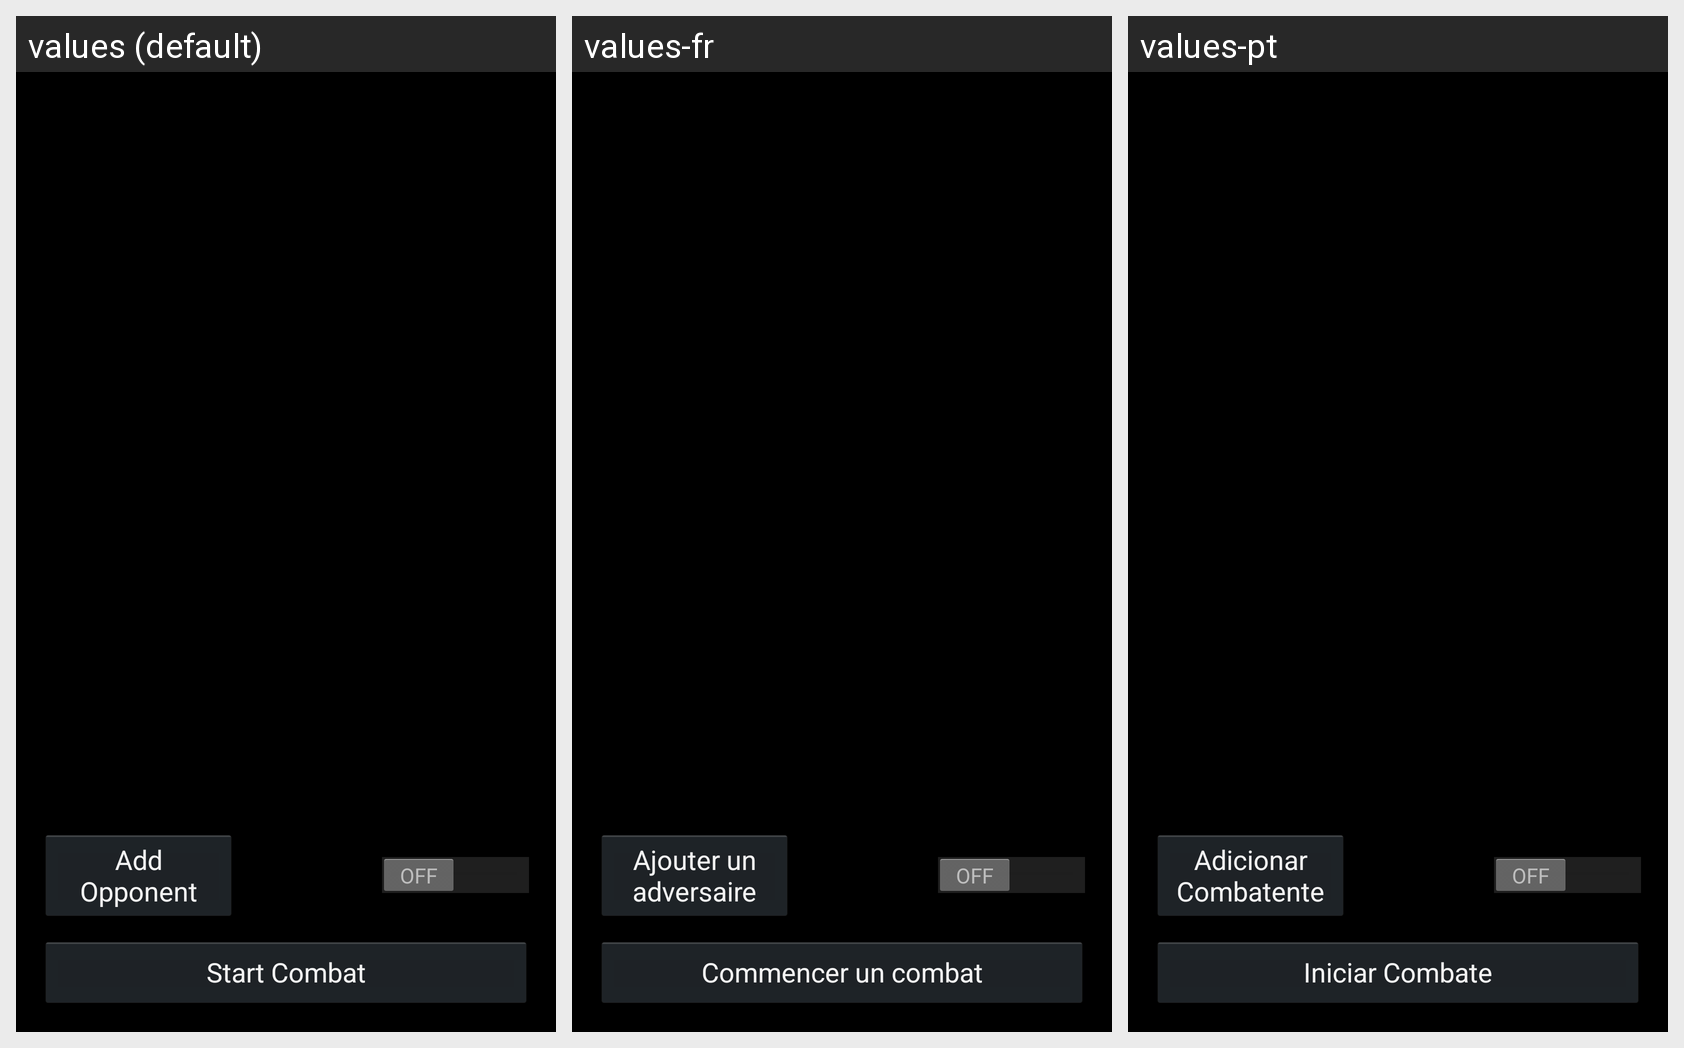

Translations of the strings shown on this Android screen, per locale in the grid:
Android screen res/layout/fragment_adventure_combat.xml rendered under 3 locales, left to right: values (default), values-fr, values-pt. Device: Nexus 5 (rendered at 1080×1920; each locale shown at half size, 540×960, under a caption strip naming it); theme AppBaseTheme.
Strings drawn on this screen, with the default value and each locale's value (text and hints the layout hard-codes, and strings that could not be matched under every locale, appear in the picture but are not listed):

addCombatant
  values: Add Opponent
  values-fr: Ajouter un adversaire
  values-pt: Adicionar Combatente

startCombat
  values: Start Combat
  values-fr: Commencer un combat
  values-pt: Iniciar Combate
